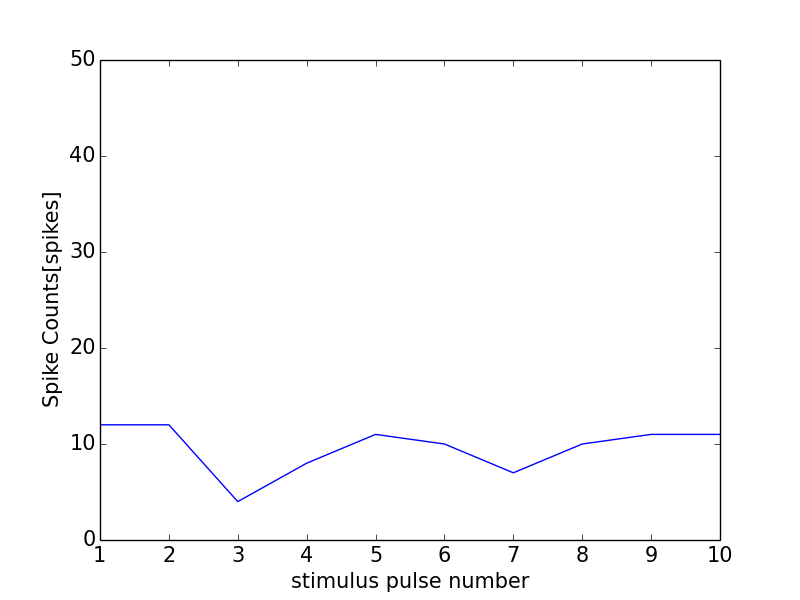

Values plotted in this chart, from the file beside it:
0, 0.0
0, 0
1, 12
2, 12
3, 4
4, 8
5, 11
6, 10
7, 7
8, 10
9, 11
10, 11
11, 1
